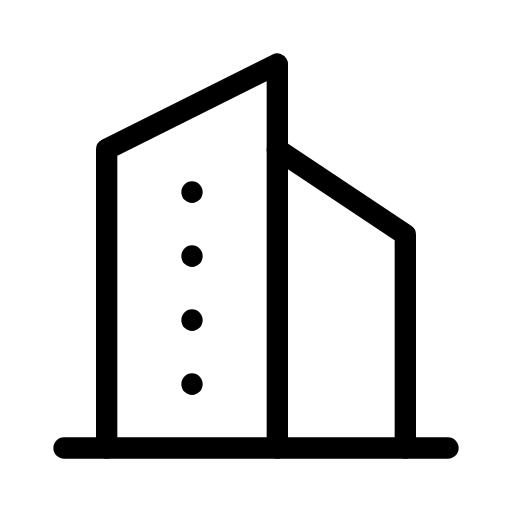
t = 0.00 s
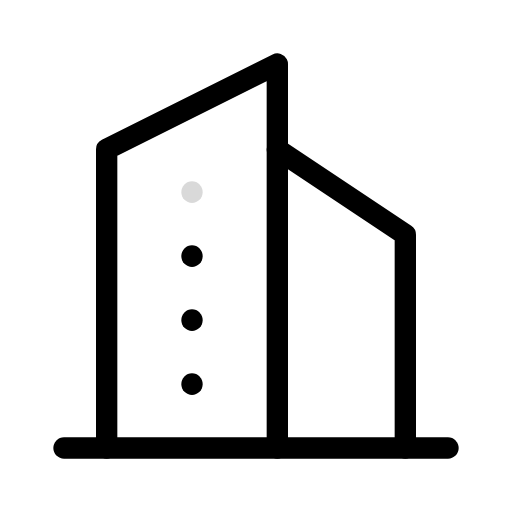
t = 0.53 s
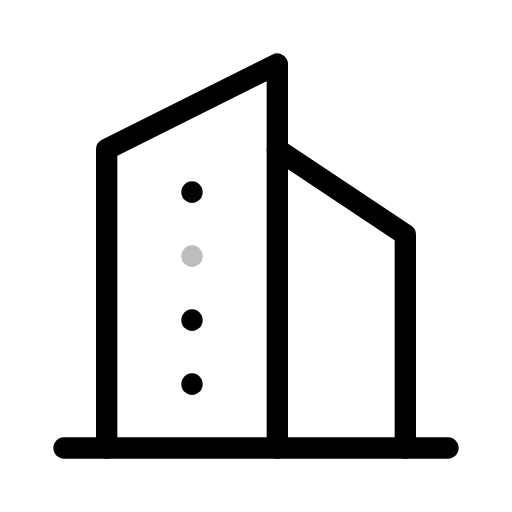
t = 0.99 s
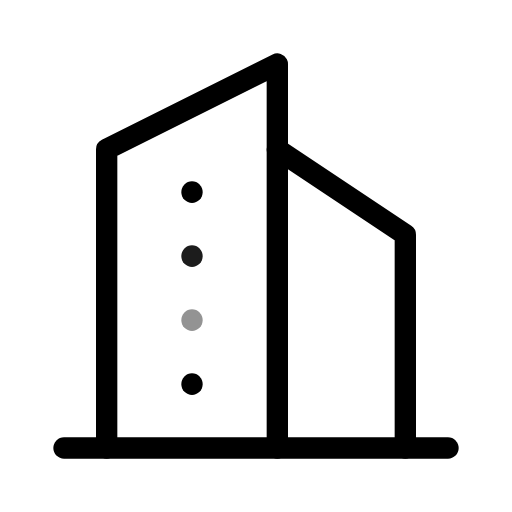
t = 1.52 s
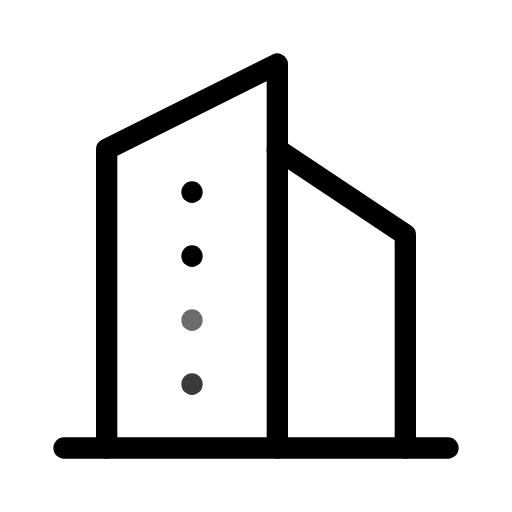
t = 1.99 s
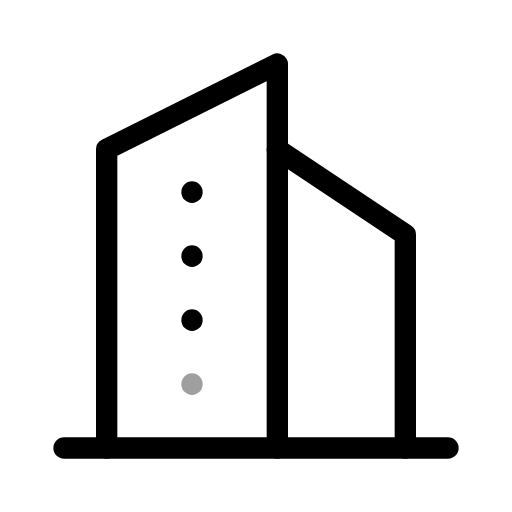
t = 2.51 s

The animated SVG that drew these frames (rendered in a browser with its animation timeline set to each time). Animation: 4 SMIL elements (animate=4); one cycle of 3.00 s, repeats indefinitely.

<svg xmlns="http://www.w3.org/2000/svg" width="24" height="24" viewBox="0 0 24 24" fill="none" stroke="currentColor"
     stroke-width="1" stroke-linecap="round" stroke-linejoin="round"
     class="icon icon-tabler icons-tabler-animated icon-tabler-building-skyscraper">
    <path stroke="none" d="M0 0h24v24H0z" fill="none"/>
    <path d="M3 21l18 0"/>
    <path d="M5 21v-14l8 -4v18"/>
    <path d="M19 21v-10l-6 -4"/>
    <g>
        <animate attributeName="opacity" values="1;0.15;1;1" keyTimes="0;0.175;0.35;1" dur="3s" repeatCount="indefinite" calcMode="spline" keySplines="0.42 0 0.58 1;0.42 0 0.58 1;0.42 0 0.58 1"/>
        <path d="M9 9l0 .01"/>
    </g>
    <g>
        <animate attributeName="opacity" values="1;1;0.15;1;1" keyTimes="0;0.2;0.375;0.55;1" dur="3s" repeatCount="indefinite" calcMode="spline" keySplines="0.42 0 0.58 1;0.42 0 0.58 1;0.42 0 0.58 1;0.42 0 0.58 1"/>
        <path d="M9 12l0 .01"/>
    </g>
    <g>
        <animate attributeName="opacity" values="1;1;0.15;1;1" keyTimes="0;0.4;0.575;0.75;1" dur="3s" repeatCount="indefinite" calcMode="spline" keySplines="0.42 0 0.58 1;0.42 0 0.58 1;0.42 0 0.58 1;0.42 0 0.58 1"/>
        <path d="M9 15l0 .01"/>
    </g>
    <g>
        <animate attributeName="opacity" values="1;1;0.15;1;1" keyTimes="0;0.6;0.775;0.95;1" dur="3s" repeatCount="indefinite" calcMode="spline" keySplines="0.42 0 0.58 1;0.42 0 0.58 1;0.42 0 0.58 1;0.42 0 0.58 1"/>
        <path d="M9 18l0 .01"/>
    </g>
</svg>
